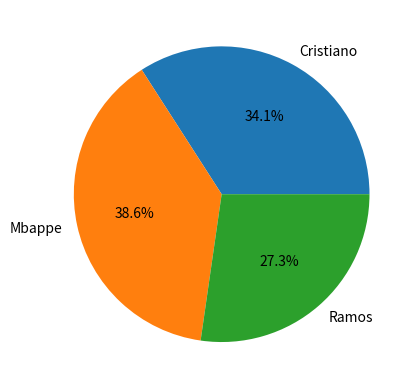

Here is the Python script that generated this plot:
import matplotlib.pyplot as plt
students=["Cristiano","Mbappe","Ramos"]
fees=[3000,3400,2400]
plt.pie(fees, labels=students, autopct='%1.1f%%')
plt.show()